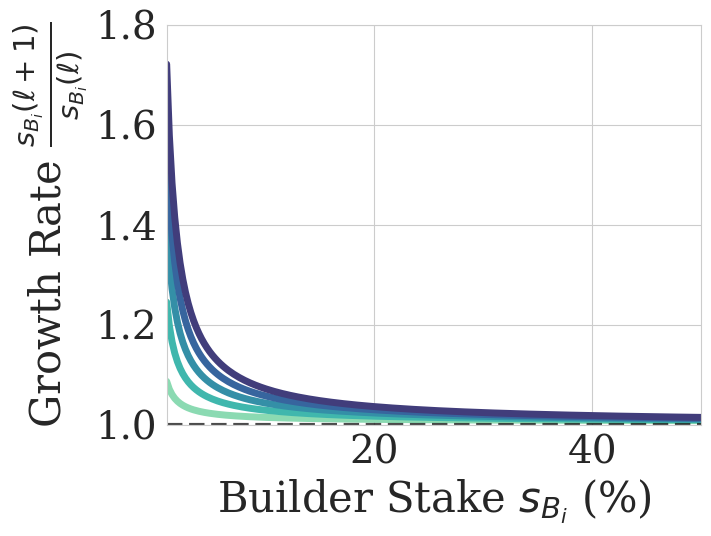

Write the Python code that produced this figure. (Note: this script raises an exception after producing the figure.)
import numpy as np
import matplotlib.pyplot as plt
import seaborn as sns
from matplotlib import rcParams

# Set up seaborn plotting style
sns.set_style("whitegrid")
palette = sns.color_palette("mako_r", 6)
rcParams.update({
    'font.family': 'serif',
    'font.size': 28,
    'axes.labelsize': 30,
    'xtick.labelsize': 28,
    'ytick.labelsize': 28,
    'legend.fontsize': 28
})

def builder_growth_rate(f_pi, s_Bi, total_stake, gamma_Bi, v_i_T):
    """Calculate the builder growth rate based on the derived formula."""
    term1 = v_i_T * (1 - f_pi) / total_stake
    term2 = f_pi * v_i_T / s_Bi
    growth_rate = 1 + gamma_Bi * (term1 + term2)
    return growth_rate

def proposer_growth_rate(f_pi, s_Pi, total_stake, gamma_Pi, b_i_T):
    """Calculate the proposer growth rate based on the derived formula."""
    # Original simple formula: s_Pi(ℓ+1) = s_Pi(ℓ) + γ_Pi * (s_Pi(ℓ)/∑_j s_j(ℓ)) * b_i,T(ℓ)
    # Growth rate = 1 + γ_Pi * b_i,T / ∑_j s_j
    # Scale up b_i_T to make it comparable to builder plots
    scaled_reward = f_pi * b_i_T * 10  # Scale factor to match builder range
    growth_rate = 1 + gamma_Pi * scaled_reward / total_stake
    return growth_rate

def create_builder_growth_theory_plot():
    """Create the theoretical plot showing builder growth rate vs stake percentage for different f·π values."""
    
    # Parameters
    stake_percentages = np.linspace(0.01, 0.5, 200)  # 1% to 50% of total stake
    total_stake = 1000
    gamma_Bi = 0.8
    v_i_T = 10
    
    # Different f·π values
    f_pi_values = [0.1, 0.3, 0.5, 0.7, 0.9]
    
    # Create the plot
    fig, ax = plt.subplots(figsize=(8, 6))
    
    # Plot each f·π value
    for i, f_pi in enumerate(f_pi_values):
        growth_rates = []
        for stake_pct in stake_percentages:
            s_Bi = total_stake * stake_pct
            growth_rate = builder_growth_rate(f_pi, s_Bi, total_stake, gamma_Bi, v_i_T)
            growth_rates.append(growth_rate)
        
        ax.plot(stake_percentages * 100, growth_rates, 
                linewidth=5, color=palette[i], label=rf'$f \cdot \pi = {f_pi}$')
    
    # Add horizontal line at growth rate = 1
    ax.axhline(y=1, color='black', linestyle='--', alpha=0.7, linewidth=3)
    
    # Customize the plot
    ax.set_xlabel(r'Builder Stake $s_{B_i}$ (%)', fontsize=30)
    ax.set_ylabel(r'Growth Rate $\frac{s_{B_i}(\ell+1)}{s_{B_i}(\ell)}$', fontsize=30)
    ax.set_xlim(1, 50)
    ax.set_ylim(1.0, 1.8)
    
    # Remove legend from plot - will be created separately
    
    plt.tight_layout()
    return fig


def create_stake_evolution_plot():
    """Create the plot showing builder stake evolution over time slots."""
    
    # Parameters
    total_stake = 1000
    gamma_Bi = 0.8
    v_i_T = 10
    
    # Different fπ values
    f_pi_values = [0.1, 0.3, 0.5, 0.7, 0.9]
    
    # Single initial stake (small starting point)
    initial_stake = 10  # Start with 1% of total stake
    s_initial = initial_stake
    
    # Time slots - more blocks
    time_slots = np.arange(0, 201)  # 0 to 200 slots
    
    # Create the plot
    fig, ax = plt.subplots(figsize=(8, 6))
    
    # Plot for each fπ value
    for i, f_pi in enumerate(f_pi_values):
        # Calculate stake evolution
        stakes = [s_initial]
        
        for slot in range(1, len(time_slots)):
            # Calculate growth rate
            growth_rate = builder_growth_rate(f_pi, stakes[-1], total_stake, gamma_Bi, v_i_T)
            # Update stake
            new_stake = stakes[-1] * growth_rate
            stakes.append(new_stake)
        
        # Plot the line
        ax.plot(time_slots, stakes, 
                linewidth=5, color=palette[i], label=rf'$f \cdot \pi = {f_pi}$')
    
    # Remove total stake line - will be handled in separate legend
    
    # Customize the plot
    ax.set_xlabel(r'Time Slot $\ell$', fontsize=30)
    ax.set_ylabel(r'Builder Stake $s_{B_i}$ (%)', fontsize=30)
    ax.set_xlim(0, 200)
    ax.set_ylim(0, total_stake)  # Stop at 100%
    
    # Convert y-axis to percentage
    ax.yaxis.set_major_formatter(plt.FuncFormatter(lambda y, _: '{:.0f}'.format(y/total_stake*100)))
    
    # Remove legend from plot - will be created separately
    
    plt.tight_layout()
    return fig

def create_proposer_stake_evolution_plot():
    """Create the plot showing proposer stake evolution over time slots."""
    
    # Parameters
    total_stake = 1000
    gamma_Pi = 0.8
    b_i_T = 10  # Fixed proposer reward
    
    # Different f·π values (same as builder)
    f_pi_values = [0.1, 0.3, 0.5, 0.7, 0.9]
    
    # Single initial stake (small starting point)
    initial_stake = 10  # Start with 1% of total stake
    s_initial = initial_stake
    
    # Time slots - more blocks
    time_slots = np.arange(0, 201)  # 0 to 200 slots
    
    # Create the plot
    fig, ax = plt.subplots(figsize=(8, 6))
    
    # Plot for each f·π value
    for i, f_pi in enumerate(f_pi_values):
        # Calculate stake evolution
        stakes = [s_initial]
        
        for slot in range(1, len(time_slots)):
            # Calculate growth rate
            growth_rate = proposer_growth_rate(f_pi, stakes[-1], total_stake, gamma_Pi, b_i_T)
            # Update stake
            new_stake = stakes[-1] * growth_rate
            stakes.append(new_stake)
        
        # Plot the line
        ax.plot(time_slots, stakes, 
                linewidth=5, color=palette[i], label=rf'$f \cdot \pi = {f_pi}$')
    
    # Remove total stake line - will be handled in separate legend
    
    # Customize the plot
    ax.set_xlabel(r'Time Slot $\ell$', fontsize=30)
    ax.set_ylabel(r'Proposer Stake $s_{{P_i}}$ (%)', fontsize=30)
    ax.set_xlim(0, 200)
    ax.set_ylim(0, total_stake)  # Stop at 100%
    
    # Convert y-axis to percentage
    ax.yaxis.set_major_formatter(plt.FuncFormatter(lambda y, _: '{:.0f}'.format(y/total_stake*100)))
    
    # Remove legend from plot - will be created separately
    
    plt.tight_layout()
    return fig

def create_shared_legend():
    """Create a separate figure with just the legend that can be shared between plots."""
    fig, ax = plt.subplots(figsize=(3, 4))
    
    # Create dummy lines for the legend
    f_pi_values = [0.1, 0.3, 0.5, 0.7, 0.9]
    for i, f_pi in enumerate(f_pi_values):
        ax.plot([], [], linewidth=5, color=palette[i], label=rf'$f \cdot \pi = {f_pi}$')
    
    # Hide the axes
    ax.set_xticks([])
    ax.set_yticks([])
    ax.spines['top'].set_visible(False)
    ax.spines['right'].set_visible(False)
    ax.spines['bottom'].set_visible(False)
    ax.spines['left'].set_visible(False)
    
    # Create legend
    ax.legend(title=r'Ability $f \cdot \pi$', title_fontsize=24, fontsize=28, 
             loc='center', frameon=True, fancybox=False, shadow=False)
    
    plt.tight_layout()
    return fig


if __name__ == "__main__":
    # Generate selected plots
    print("Generating builder growth rate theory plot...")
    fig1 = create_builder_growth_theory_plot()
    fig1.savefig('figures/theory/builder_growth_rate.png', bbox_inches='tight', dpi=300)
    print("Builder growth rate theory plot generated successfully!")
    print("File saved: figures/theory/builder_growth_rate.png")
    
    print("\nGenerating builder stake evolution plot...")
    fig2 = create_stake_evolution_plot()
    fig2.savefig('figures/theory/builder_stake_evolution.png', bbox_inches='tight', dpi=300)
    print("Builder stake evolution plot generated successfully!")
    print("File saved: figures/theory/builder_stake_evolution.png")
    
    print("\nGenerating proposer stake evolution plot...")
    fig3 = create_proposer_stake_evolution_plot()
    fig3.savefig('figures/theory/proposer_stake_evolution.png', bbox_inches='tight', dpi=300)
    print("Proposer stake evolution plot generated successfully!")
    print("File saved: figures/theory/proposer_stake_evolution.png")
    
    print("\nGenerating builder stake legend...")
    fig4 = create_shared_legend()
    fig4.savefig('figures/theory/builder_stake_legend.png', bbox_inches='tight', dpi=300)
    print("Builder stake legend generated successfully!")
    print("File saved: figures/theory/builder_stake_legend.png")
    
    print("\nAll selected plots generated successfully!")
    
    # Show all plots
    plt.show()